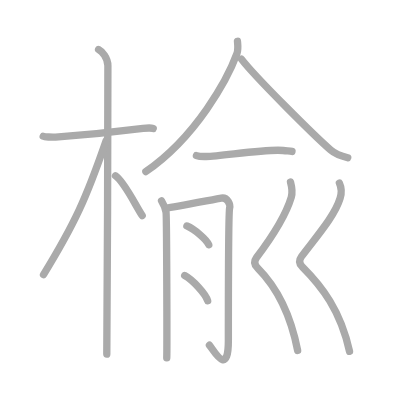
t = 0.00 s
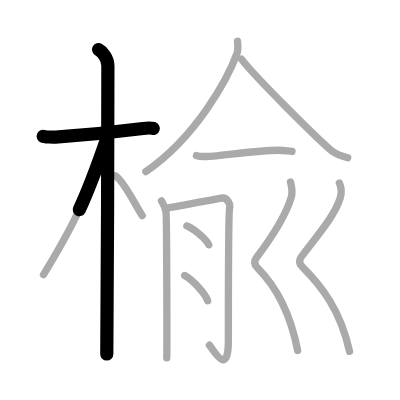
t = 2.50 s
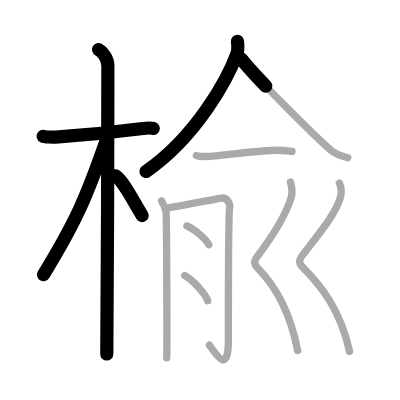
t = 5.25 s
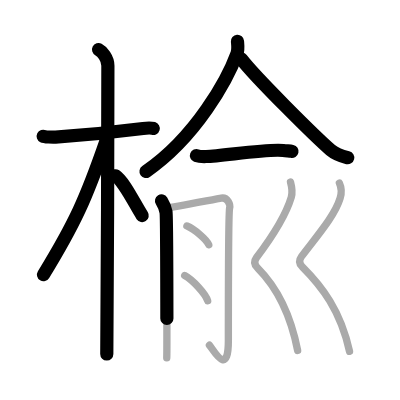
t = 7.75 s
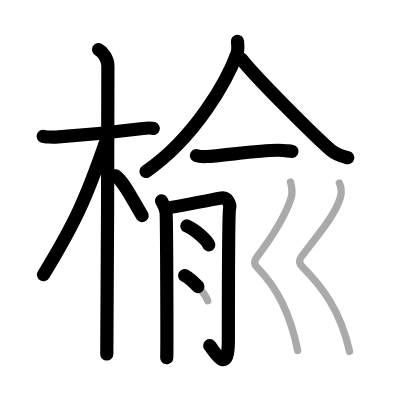
t = 10.50 s
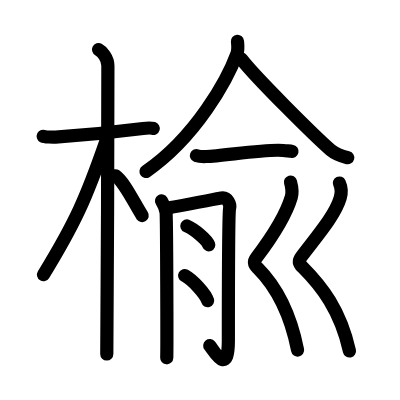
t = 13.00 s

The animated SVG that drew these frames (rendered in a browser with its animation timeline set to each time). Animation: 13 SMIL elements (animate=13); one cycle of 13.00 s.

<?xml version="1.0" standalone="no"?>
<!DOCTYPE svg PUBLIC "-//W3C//DTD SVG 1.1//EN"   "http://www.w3.org/Graphics/SVG/1.1/DTD/svg11.dtd">
<svg width="400px" height="400px"  version="1.1" xmlns="http://www.w3.org/2000/svg">
  <defs>
    <marker id="Triangle" viewBox="0 0 10 10" refX="0" refY="5" markerUnits="strokeWidth" markerWidth="3" style="stroke-opacity:0%;fill:#aaaaaa;" markerHeight="2" orient="auto">
      <path d="M 0 0 L 10 5 L 0 10 z" />
    </marker>
    
    <marker id="Arrow" viewBox="0 0 10 10" refX="5" refY="5" markerUnits="strokeWidth" markerWidth="1.8" style="stroke-opacity:0%;fill:#770000;" markerHeight="2" orient="auto">
      <path d="M 0 4 L 6 4 L 4 1 L 10 5 L 4 9 L 6 6 L 0 6 z" />
        <circle cx="5" cy="5" r="5" />
      </marker>
    
    <marker id="TriangleRed" viewBox="0 0 10 10" refX="0" refY="5" markerUnits="strokeWidth" markerWidth="3" style="stroke-opacity:0%;fill:#CC0000;" markerHeight="2" orient="auto">
      <path d="M 0 0 L 10 5 L 0 10 z" />
    </marker>
    
    <marker id="ArrowRed" viewBox="0 0 10 10" refX="5" refY="5" markerUnits="strokeWidth" markerWidth="1.8" style="stroke-opacity:0%;fill:#CC0000;" markerHeight="2" orient="auto">
      <path d="M 0 4 L 6 4 L 4 1 L 10 5 L 4 9 L 6 6 L 0 6 z" />
        <circle cx="5" cy="5" r="5" />
      </marker>
    
  </defs>
  
  <path style="fill:#ffffff; fill-opacity:100%; fill-rule:evenodd; stroke-width:0;" d="M 0 0 L 400px 0 L 400px 400px L 0 400px L 0 0" />

  <g transform="scale(3.6697247706422 3.6697247706422)">
<path style="fill:none; fill-opacity:0%; fill-rule:evenodd; stroke:#aaaaaa; stroke-opacity:100%; stroke-width: 1.5pt; stroke-linejoin:round; stroke-linecap:round;" d="M11.78 37.13c0.35 0.17 2.43 0.28 3.36 0.22c4.01-0.28 17.41-1.52 23.85-2.35c0.93-0.12 2.19-0.17 2.77 0"></path>
<path style="fill:none; fill-opacity:0%; fill-rule:evenodd; stroke:#aaaaaa; stroke-opacity:100%; stroke-width: 1.5pt; stroke-linejoin:round; stroke-linecap:round;" d="M26.86 13.5c0.91 0.47 2.54 2.25 2.54 4.42c0 0.95-0.12 72.75-0.3 78.58"></path>
<path style="fill:none; fill-opacity:0%; fill-rule:evenodd; stroke:#aaaaaa; stroke-opacity:100%; stroke-width: 1.5pt; stroke-linejoin:round; stroke-linecap:round;" d="M28.94 38.28c-5.5 15.91-8.56 22.63-17.08 36.56"></path>
<path style="fill:none; fill-opacity:0%; fill-rule:evenodd; stroke:#aaaaaa; stroke-opacity:100%; stroke-width: 1.5pt; stroke-linejoin:round; stroke-linecap:round;" d="M31.47 47.9c2.37 1.59 5.28 7.76 7.28 10.85"></path>
<path style="fill:none; fill-opacity:0%; fill-rule:evenodd; stroke:#aaaaaa; stroke-opacity:100%; stroke-width: 1.5pt; stroke-linejoin:round; stroke-linecap:round;" d="M64.71 11.25c0.07 0.83 0.27 2.22-0.14 3.36c-2.51 6.9-11.1 22.7-24.82 32.14"></path>
<path style="fill:none; fill-opacity:0%; fill-rule:evenodd; stroke:#aaaaaa; stroke-opacity:100%; stroke-width: 1.5pt; stroke-linejoin:round; stroke-linecap:round;" d="M65.8 16.11c3.79 4.95 20.12 21.13 24.3 24.76c1.42 1.23 3.24 1.76 4.66 2.11"></path>
<path style="fill:none; fill-opacity:0%; fill-rule:evenodd; stroke:#aaaaaa; stroke-opacity:100%; stroke-width: 1.5pt; stroke-linejoin:round; stroke-linecap:round;" d="M53.53 42.39c0.68 0.26 1.93 0.28 2.62 0.26c4.58-0.15 16.75-2.15 21.03-1.64c1.13 0.13 1.82 0.12 2.39 0.25"></path>
<path style="fill:none; fill-opacity:0%; fill-rule:evenodd; stroke:#aaaaaa; stroke-opacity:100%; stroke-width: 1.5pt; stroke-linejoin:round; stroke-linecap:round;" d="M44.02 54.75c0.61 1 1.02 2 1.22 3c0.2 1 0.29 37.5 0.2 39.75"></path>
<path style="fill:none; fill-opacity:0%; fill-rule:evenodd; stroke:#aaaaaa; stroke-opacity:100%; stroke-width: 1.5pt; stroke-linejoin:round; stroke-linecap:round;" d="M45.46 56.69c1.36-0.14 13.83-2.55 14.84-2.71c1.81-0.28 2.49 1.85 2.27 2.71c-0.22 0.82-0.34 24.56-0.34 36.1c0 10.21-4.03 2.56-5.16 1.28"></path>
<path style="fill:none; fill-opacity:0%; fill-rule:evenodd; stroke:#aaaaaa; stroke-opacity:100%; stroke-width: 1.5pt; stroke-linejoin:round; stroke-linecap:round;" d="M50.93 61.58c2.1 0.91 5.43 3.72 5.96 5.13"></path>
<path style="fill:none; fill-opacity:0%; fill-rule:evenodd; stroke:#aaaaaa; stroke-opacity:100%; stroke-width: 1.5pt; stroke-linejoin:round; stroke-linecap:round;" d="M50.33 75.08c2.21 1.21 5.71 4.99 6.26 6.88"></path>
<path style="fill:none; fill-opacity:0%; fill-rule:evenodd; stroke:#aaaaaa; stroke-opacity:100%; stroke-width: 1.5pt; stroke-linejoin:round; stroke-linecap:round;" d="M79.16 49.62c0.31 1.13 0.68 2.58 0.21 4.13c-1.42 4.75-5.17 10.75-9.46 16.43c-1.17 1.56-0.02 2.55 0.31 2.87c5.2 5.2 9.03 12.95 10.89 22.45"></path>
<path style="fill:none; fill-opacity:0%; fill-rule:evenodd; stroke:#aaaaaa; stroke-opacity:100%; stroke-width: 1.5pt; stroke-linejoin:round; stroke-linecap:round;" d="M92.48 49.87C93 51 93.16 52.45 92.69 54c-1.42 4.75-6.26 10.25-10.55 15.93c-1.17 1.56-0.01 2.55 0.31 2.87c5.2 5.2 10.3 11.7 12.8 22.95"></path>

<path style="fill:none; fill-opacity:0%; fill-rule:evenodd; stroke:#000000; stroke-opacity:100%; stroke-width: 2.7pt; stroke-linejoin:round; stroke-linecap:round;" d="M11.78 37.13c0.35 0.17 2.43 0.28 3.36 0.22c4.01-0.28 17.41-1.52 23.85-2.35c0.93-0.12 2.19-0.17 2.77 0" pathLength="100" stroke-dashoffset="100" stroke-dasharray="100 105"><animate id="dashAnim1" attributeName="stroke-dashoffset" from="100" to="0" dur="1s" calcMode="linear" fill="freeze"/></path>
<path style="fill:none; fill-opacity:0%; fill-rule:evenodd; stroke:#000000; stroke-opacity:100%; stroke-width: 2.7pt; stroke-linejoin:round; stroke-linecap:round;" d="M26.86 13.5c0.91 0.47 2.54 2.25 2.54 4.42c0 0.95-0.12 72.75-0.3 78.58" pathLength="100" stroke-dashoffset="100" stroke-dasharray="100 105"><animate id="dashAnim2" attributeName="stroke-dashoffset" from="100" to="0" dur="1s" calcMode="linear" begin="dashAnim1.end" fill="freeze"/></path>
<path style="fill:none; fill-opacity:0%; fill-rule:evenodd; stroke:#000000; stroke-opacity:100%; stroke-width: 2.7pt; stroke-linejoin:round; stroke-linecap:round;" d="M28.94 38.28c-5.5 15.91-8.56 22.63-17.08 36.56" pathLength="100" stroke-dashoffset="100" stroke-dasharray="100 105"><animate id="dashAnim3" attributeName="stroke-dashoffset" from="100" to="0" dur="1s" calcMode="linear" begin="dashAnim2.end" fill="freeze"/></path>
<path style="fill:none; fill-opacity:0%; fill-rule:evenodd; stroke:#000000; stroke-opacity:100%; stroke-width: 2.7pt; stroke-linejoin:round; stroke-linecap:round;" d="M31.47 47.9c2.37 1.59 5.28 7.76 7.28 10.85" pathLength="100" stroke-dashoffset="100" stroke-dasharray="100 105"><animate id="dashAnim4" attributeName="stroke-dashoffset" from="100" to="0" dur="1s" calcMode="linear" begin="dashAnim3.end" fill="freeze"/></path>
<path style="fill:none; fill-opacity:0%; fill-rule:evenodd; stroke:#000000; stroke-opacity:100%; stroke-width: 2.7pt; stroke-linejoin:round; stroke-linecap:round;" d="M64.71 11.25c0.07 0.83 0.27 2.22-0.14 3.36c-2.51 6.9-11.1 22.7-24.82 32.14" pathLength="100" stroke-dashoffset="100" stroke-dasharray="100 105"><animate id="dashAnim5" attributeName="stroke-dashoffset" from="100" to="0" dur="1s" calcMode="linear" begin="dashAnim4.end" fill="freeze"/></path>
<path style="fill:none; fill-opacity:0%; fill-rule:evenodd; stroke:#000000; stroke-opacity:100%; stroke-width: 2.7pt; stroke-linejoin:round; stroke-linecap:round;" d="M65.8 16.11c3.79 4.95 20.12 21.13 24.3 24.76c1.42 1.23 3.24 1.76 4.66 2.11" pathLength="100" stroke-dashoffset="100" stroke-dasharray="100 105"><animate id="dashAnim6" attributeName="stroke-dashoffset" from="100" to="0" dur="1s" calcMode="linear" begin="dashAnim5.end" fill="freeze"/></path>
<path style="fill:none; fill-opacity:0%; fill-rule:evenodd; stroke:#000000; stroke-opacity:100%; stroke-width: 2.7pt; stroke-linejoin:round; stroke-linecap:round;" d="M53.53 42.39c0.68 0.26 1.93 0.28 2.62 0.26c4.58-0.15 16.75-2.15 21.03-1.64c1.13 0.13 1.82 0.12 2.39 0.25" pathLength="100" stroke-dashoffset="100" stroke-dasharray="100 105"><animate id="dashAnim7" attributeName="stroke-dashoffset" from="100" to="0" dur="1s" calcMode="linear" begin="dashAnim6.end" fill="freeze"/></path>
<path style="fill:none; fill-opacity:0%; fill-rule:evenodd; stroke:#000000; stroke-opacity:100%; stroke-width: 2.7pt; stroke-linejoin:round; stroke-linecap:round;" d="M44.02 54.75c0.61 1 1.02 2 1.22 3c0.2 1 0.29 37.5 0.2 39.75" pathLength="100" stroke-dashoffset="100" stroke-dasharray="100 105"><animate id="dashAnim8" attributeName="stroke-dashoffset" from="100" to="0" dur="1s" calcMode="linear" begin="dashAnim7.end" fill="freeze"/></path>
<path style="fill:none; fill-opacity:0%; fill-rule:evenodd; stroke:#000000; stroke-opacity:100%; stroke-width: 2.7pt; stroke-linejoin:round; stroke-linecap:round;" d="M45.46 56.69c1.36-0.14 13.83-2.55 14.84-2.71c1.81-0.28 2.49 1.85 2.27 2.71c-0.22 0.82-0.34 24.56-0.34 36.1c0 10.21-4.03 2.56-5.16 1.28" pathLength="100" stroke-dashoffset="100" stroke-dasharray="100 105"><animate id="dashAnim9" attributeName="stroke-dashoffset" from="100" to="0" dur="1s" calcMode="linear" begin="dashAnim8.end" fill="freeze"/></path>
<path style="fill:none; fill-opacity:0%; fill-rule:evenodd; stroke:#000000; stroke-opacity:100%; stroke-width: 2.7pt; stroke-linejoin:round; stroke-linecap:round;" d="M50.93 61.58c2.1 0.91 5.43 3.72 5.96 5.13" pathLength="100" stroke-dashoffset="100" stroke-dasharray="100 105"><animate id="dashAnim10" attributeName="stroke-dashoffset" from="100" to="0" dur="1s" calcMode="linear" begin="dashAnim9.end" fill="freeze"/></path>
<path style="fill:none; fill-opacity:0%; fill-rule:evenodd; stroke:#000000; stroke-opacity:100%; stroke-width: 2.7pt; stroke-linejoin:round; stroke-linecap:round;" d="M50.33 75.08c2.21 1.21 5.71 4.99 6.26 6.88" pathLength="100" stroke-dashoffset="100" stroke-dasharray="100 105"><animate id="dashAnim11" attributeName="stroke-dashoffset" from="100" to="0" dur="1s" calcMode="linear" begin="dashAnim10.end" fill="freeze"/></path>
<path style="fill:none; fill-opacity:0%; fill-rule:evenodd; stroke:#000000; stroke-opacity:100%; stroke-width: 2.7pt; stroke-linejoin:round; stroke-linecap:round;" d="M79.16 49.62c0.31 1.13 0.68 2.58 0.21 4.13c-1.42 4.75-5.17 10.75-9.46 16.43c-1.17 1.56-0.02 2.55 0.31 2.87c5.2 5.2 9.03 12.95 10.89 22.45" pathLength="100" stroke-dashoffset="100" stroke-dasharray="100 105"><animate id="dashAnim12" attributeName="stroke-dashoffset" from="100" to="0" dur="1s" calcMode="linear" begin="dashAnim11.end" fill="freeze"/></path>
<path style="fill:none; fill-opacity:0%; fill-rule:evenodd; stroke:#000000; stroke-opacity:100%; stroke-width: 2.7pt; stroke-linejoin:round; stroke-linecap:round;" d="M92.48 49.87C93 51 93.16 52.45 92.69 54c-1.42 4.75-6.26 10.25-10.55 15.93c-1.17 1.56-0.01 2.55 0.31 2.87c5.2 5.2 10.3 11.7 12.8 22.95" pathLength="100" stroke-dashoffset="100" stroke-dasharray="100 105"><animate id="dashAnim13" attributeName="stroke-dashoffset" from="100" to="0" dur="1s" calcMode="linear" begin="dashAnim12.end" fill="freeze"/></path>

</g>

</svg>  
          
